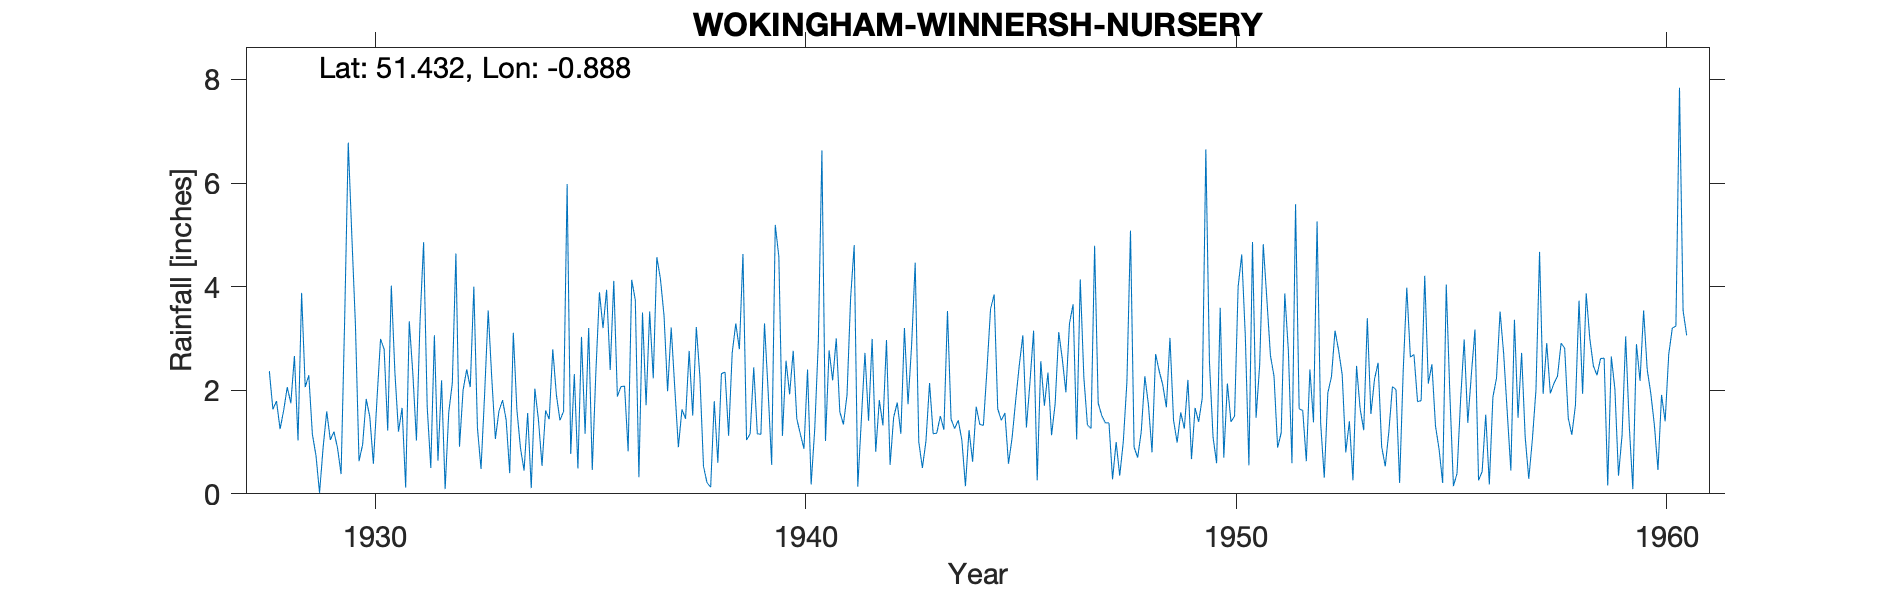

Source data for this figure (header and first rows):
WOKINGHAM-WINNERSH-NURSERY, , , , , , , , , , , , , , , , , , , , , , , 
Grid ref, SU774709, Long, -0.888, Lat, 51.43, Elevation, 130, ft., , , , , , , , , , , , , , , 
Station no, 778/5, , , , , , , , , , , , , , , , , , , , , , 
, 1920, 1921, 1922, 1923, 1924, 1925, 1926, 1927, 1928, 1929, 1930, 1931, 1932, 1933, 1934, 1935, 1936, 1937, 1938, 1939, 1940, 1941, 1942
January, , , , , , , , , 2.37, 1.15, 3.26, 1.2, 2.19, 1.92, 1.56, 0.77, 4.11, 4.57, 2.26, 4.63, 2.57, 2.77, 2.99
February, , , , , , , , , 1.63, 0.74, 0.63, 1.66, 0.09, 3.54, 0.11, 2.31, 1.88, 4.15, 0.53, 1.04, 1.92, 2.19, 0.81
March, , , , , , , , , 1.79, 0.02, 0.95, 0.12, 1.57, 2.23, 2.03, 0.49, 2.07, 3.44, 0.21, 1.16, 2.76, 3, 1.81
April, , , , , , , , , 1.25, 0.9, 1.83, 3.33, 2.14, 1.06, 1.43, 3.03, 2.08, 1.98, 0.13, 2.44, 1.45, 1.58, 1.32
May, , , , , , , , , 1.61, 1.59, 1.49, 2.32, 4.64, 1.6, 0.54, 1.16, 0.82, 3.21, 1.79, 1.16, 1.15, 1.34, 2.97
June, , , , , , , , , 2.06, 1.04, 0.58, 1.03, 0.91, 1.81, 1.61, 3.2, 4.13, 2.04, 0.6, 1.15, 0.87, 1.91, 0.56
July, , , , , , , , , 1.75, 1.2, 1.82, 3.33, 2, 1.43, 1.44, 0.46, 3.74, 0.9, 2.32, 3.29, 2.4, 3.78, 1.48
August, , , , , , , , , 2.66, 0.89, 2.99, 4.86, 2.4, 0.4, 2.79, 2.34, 0.32, 1.63, 2.35, 2, 0.18, 4.8, 1.76
September, , , , , , , , , 1.03, 0.38, 2.79, 1.68, 2.06, 3.11, 1.91, 3.89, 3.5, 1.45, 1.12, 0.56, 1.25, 0.14, 1.16
October, , , , , , , , , 3.88, 3.37, 1.22, 0.5, 4, 1.62, 1.42, 3.2, 1.71, 2.76, 2.72, 5.19, 2.93, 1.44, 3.2
November, , , , , , , , , 2.06, 6.78, 4.02, 3.06, 1.27, 0.88, 1.59, 3.94, 3.52, 1.51, 3.29, 4.58, 6.63, 2.72, 1.73
December, , , , , , , , , 2.29, 4.97, 2.34, 0.64, 0.48, 0.45, 5.98, 2.39, 2.23, 3.22, 2.79, 1.12, 1.02, 1.41, 2.87
Total, , , , , , , , , 24.38, 23.03, 23.92, 23.73, 23.75, 20.05, 22.41, 27.18, 30.11, 30.86, 20.11, 28.32, 25.13, 27.08, 22.66
NOTES, , , , , , , , , , , , , , , , , , , , , , , 
NGR is from 1950s record and is a nuresr…, , , , , , , , , , , , , , , , , , , , , , , 
